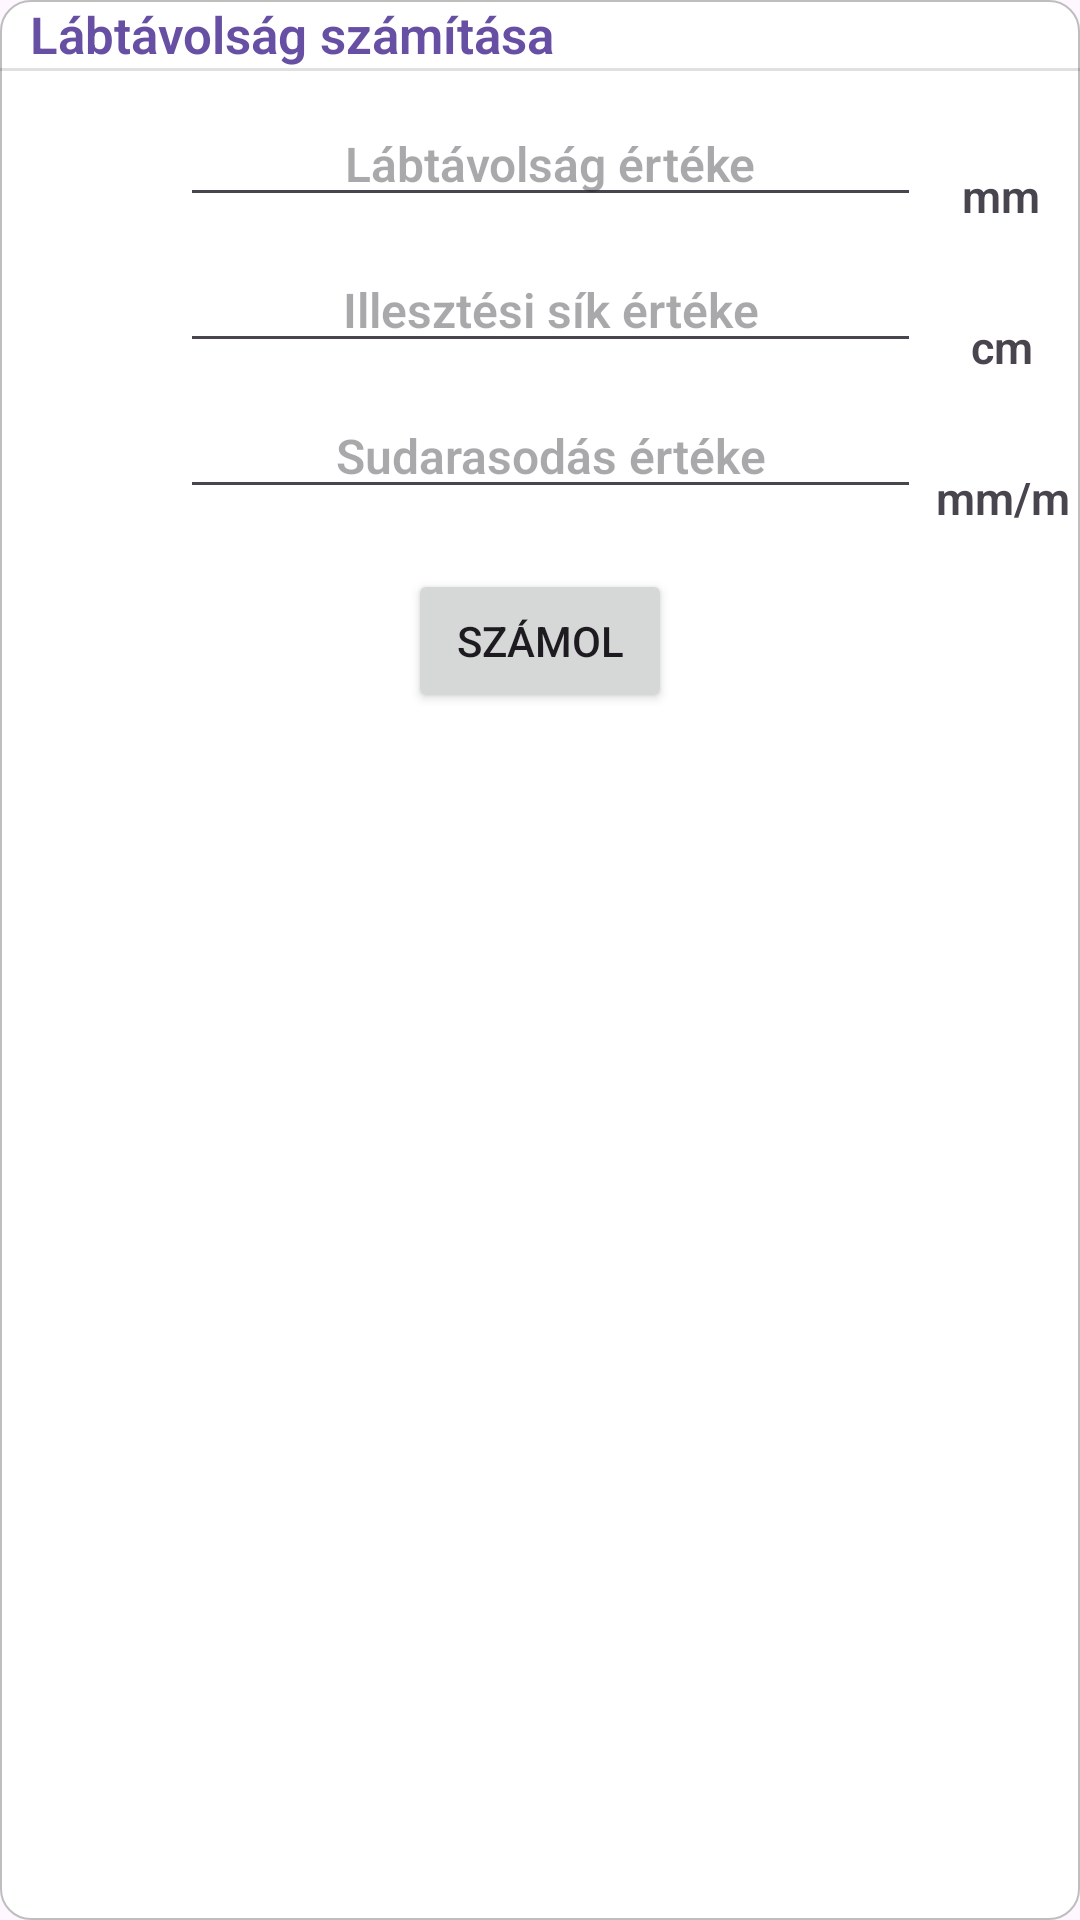

Here is an Android app screen rendered from its layout file. Give the layout XML and the strings, colors and styles it references.
<!-- AndroidManifest.xml: application theme Theme.PillarBaseDisplayerApp -->
<!-- res/layout/fragment_foot_calc.xml -->
<?xml version="1.0" encoding="utf-8"?>
<androidx.constraintlayout.widget.ConstraintLayout xmlns:android="http://schemas.android.com/apk/res/android"
    xmlns:app="http://schemas.android.com/apk/res-auto"
    xmlns:tools="http://schemas.android.com/tools"
    android:layout_width="match_parent"
    android:layout_height="match_parent"
    android:background="@drawable/distance_between_point_popup_style">

    <TextView
        android:id="@+id/text_calc_foot_distance"
        android:layout_width="wrap_content"
        android:layout_height="wrap_content"
        android:layout_marginStart="10dp"
        android:fontFamily="sans-serif-light"
        android:text="@string/calc_foot_distance_option"
        android:textColor="?attr/colorPrimary"
        android:textSize="17sp"
        android:textStyle="bold"
        app:layout_constraintStart_toStartOf="parent"
        app:layout_constraintTop_toTopOf="parent" />

    <View
        android:id="@+id/topDivider"
        android:layout_width="wrap_content"
        android:layout_height="1dp"
        android:background="?android:attr/listDivider"
        app:layout_constraintEnd_toEndOf="parent"
        app:layout_constraintHorizontal_bias="0.0"
        app:layout_constraintStart_toStartOf="parent"
        app:layout_constraintTop_toBottomOf="@+id/text_calc_foot_distance" />

    <EditText
        android:id="@+id/input_value_of_foot_distance"
        android:layout_width="wrap_content"
        android:layout_height="wrap_content"
        android:layout_marginStart="60dp"
        android:layout_marginTop="10dp"
        android:ems="13"
        android:fontFamily="sans-serif-light"
        android:gravity="center"
        android:hint="@string/value_of_foot_distance"
        android:inputType="numberDecimal"
        android:maxLength="8"
        android:textColor="@color/steel_gray"
        android:textSize="16sp"
        android:textStyle="bold"
        app:layout_constraintStart_toStartOf="parent"
        app:layout_constraintTop_toBottomOf="@+id/topDivider"
        tools:ignore="TouchTargetSizeCheck" />

    <TextView
        android:id="@+id/text_mm"
        android:layout_width="wrap_content"
        android:layout_height="wrap_content"
        android:layout_marginTop="55dp"
        android:fontFamily="sans-serif-light"
        android:inputType="text"
        android:text="@string/millimeter"
        android:textSize="15sp"
        android:textStyle="bold"
        app:layout_constraintEnd_toEndOf="parent"
        app:layout_constraintStart_toEndOf="@+id/input_value_of_foot_distance"
        app:layout_constraintTop_toTopOf="parent"
        tools:ignore="TouchTargetSizeCheck" />

    <EditText
        android:id="@+id/input_value_illesztesi_sik"
        android:layout_width="wrap_content"
        android:layout_height="wrap_content"
        android:layout_marginStart="60dp"
        android:layout_marginTop="10dp"
        android:ems="13"
        android:fontFamily="sans-serif-light"
        android:gravity="center"
        android:hint="@string/value_of_illesztesi_sik"
        android:inputType="numberDecimal"
        android:maxLength="8"
        android:textColor="@color/steel_gray"
        android:textSize="16sp"
        android:textStyle="bold"
        app:layout_constraintStart_toStartOf="parent"
        app:layout_constraintTop_toBottomOf="@+id/input_value_of_foot_distance"
        tools:ignore="TouchTargetSizeCheck" />

    <TextView
        android:id="@+id/text_cm"
        android:layout_width="wrap_content"
        android:layout_height="wrap_content"
        android:layout_marginTop="30dp"
        android:fontFamily="sans-serif-light"
        android:inputType="text"
        android:text="@string/centimeter"
        android:textSize="15sp"
        android:textStyle="bold"
        app:layout_constraintEnd_toEndOf="parent"
        app:layout_constraintHorizontal_bias="0.515"
        app:layout_constraintStart_toEndOf="@+id/input_value_illesztesi_sik"
        app:layout_constraintTop_toBottomOf="@+id/text_mm"
        tools:ignore="TouchTargetSizeCheck" />

    <EditText
        android:id="@+id/input_value_sudarasodas"
        android:layout_width="wrap_content"
        android:layout_height="wrap_content"
        android:layout_marginStart="60dp"
        android:layout_marginTop="10dp"
        android:ems="13"
        android:fontFamily="sans-serif-light"
        android:gravity="center"
        android:hint="@string/value_of_sudarasodas"
        android:inputType="numberDecimal"
        android:maxLength="8"
        android:textColor="@color/steel_gray"
        android:textSize="16sp"
        android:textStyle="bold"
        app:layout_constraintStart_toStartOf="parent"
        app:layout_constraintTop_toBottomOf="@+id/input_value_illesztesi_sik"
        tools:ignore="TouchTargetSizeCheck" />

    <TextView
        android:id="@+id/text_mm_m"
        android:layout_width="wrap_content"
        android:layout_height="wrap_content"
        android:layout_marginStart="5dp"
        android:layout_marginTop="30dp"
        android:fontFamily="sans-serif-light"
        android:inputType="text"
        android:text="@string/sudarasodas"
        android:textSize="15sp"
        android:textStyle="bold"
        app:layout_constraintStart_toEndOf="@+id/input_value_sudarasodas"
        app:layout_constraintTop_toBottomOf="@+id/text_cm"
        tools:ignore="TouchTargetSizeCheck" />

    <Button
        android:id="@+id/btn_count"
        android:layout_width="wrap_content"
        android:layout_height="wrap_content"
        android:layout_marginTop="20dp"
        android:text="Számol"
        app:layout_constraintEnd_toEndOf="parent"
        app:layout_constraintStart_toStartOf="parent"
        app:layout_constraintTop_toBottomOf="@+id/input_value_sudarasodas" />

    <TextView
        android:id="@+id/result_foot_distance"
        android:layout_width="wrap_content"
        android:layout_height="wrap_content"
        android:fontFamily="sans-serif-light"
        android:textSize="16dp"
        android:textStyle="bold"
        android:textIsSelectable="true"
        android:textColor="@color/red"
        app:layout_constraintEnd_toEndOf="parent"
        app:layout_constraintHorizontal_bias="0.875"
        app:layout_constraintStart_toEndOf="@+id/text_calc_foot_distance"
        app:layout_constraintTop_toTopOf="parent" />


</androidx.constraintlayout.widget.ConstraintLayout>
<!-- resources referenced by this layout -->
<resources>
  <color name="red">#D61F1F</color>
  <color name="steel_gray">#708090</color>
  <!-- drawable distance_between_point_popup_style (drawable) -->
  <?xml version="1.0" encoding="utf-8"?>
  <shape xmlns:android="http://schemas.android.com/apk/res/android">
      <solid android:color="@color/white"/>
      <stroke android:width="0.5dp" android:color="@color/light_gray" />
      <corners android:radius="10dp"/>
      <padding android:left="0dp" android:top="0dp" android:right="0dp" android:bottom="0dp" />
  </shape>
  <string name="calc_foot_distance_option">Lábtávolság számítása</string>
  <string name="centimeter">cm</string>
  <string name="millimeter">mm</string>
  <string name="sudarasodas">mm/m</string>
  <string name="value_of_foot_distance">Lábtávolság értéke</string>
  <string name="value_of_illesztesi_sik">Illesztési sík értéke</string>
  <string name="value_of_sudarasodas">Sudarasodás értéke</string>
  <style name="Theme.PillarBaseDisplayerApp" parent="Base.Theme.PillarBaseDisplayerApp" />
  <color name="white">#FFFFFFFF</color>
  <color name="light_gray">#BEBEBE</color>
  <style name="Base.Theme.PillarBaseDisplayerApp" parent="Theme.Material3.DayNight.NoActionBar">
          
          
      </style>
</resources>
